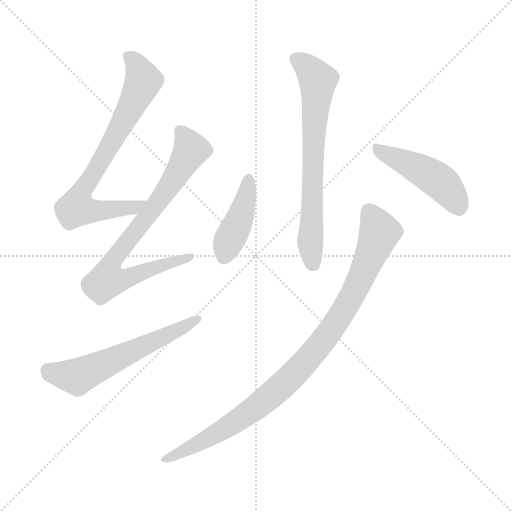
t = 0.00 s
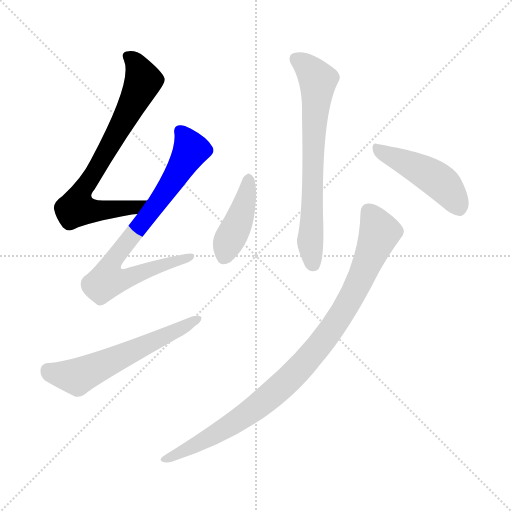
t = 1.10 s
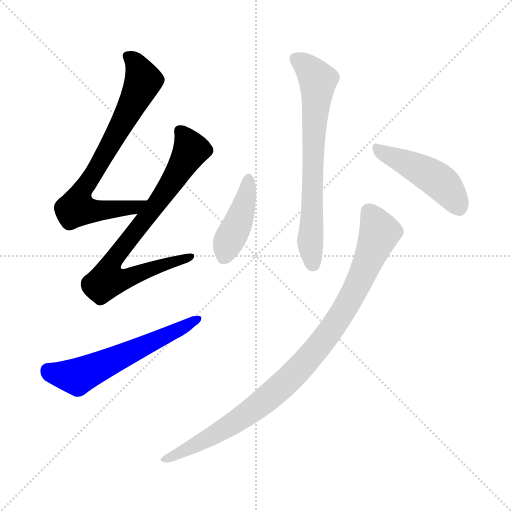
t = 2.20 s
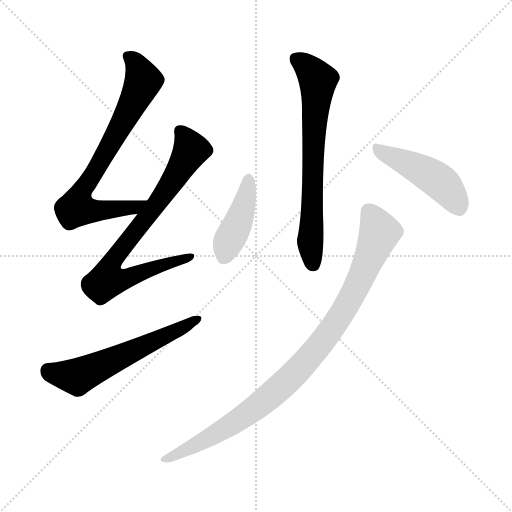
t = 3.31 s
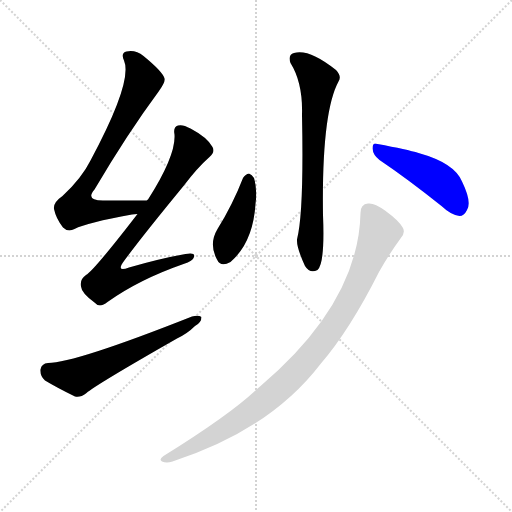
t = 4.41 s
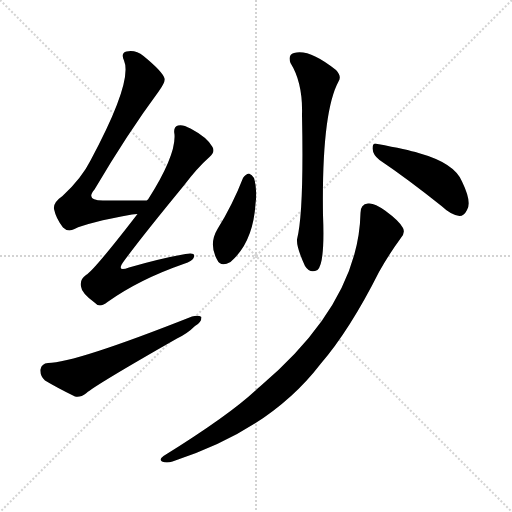
t = 5.51 s

The animated SVG that drew these frames (rendered in a browser with its animation timeline set to each time). Animation: 7 CSS @keyframes rules; one cycle of 5.51 s.

<svg version="1.1" viewBox="0 0 1024 1024" xmlns="http://www.w3.org/2000/svg">
  <g stroke="lightgray" stroke-dasharray="1,1" stroke-width="1" transform="scale(4, 4)">
    <line x1="0" y1="0" x2="256" y2="256"></line>
    <line x1="256" y1="0" x2="0" y2="256"></line>
    <line x1="128" y1="0" x2="128" y2="256"></line>
    <line x1="0" y1="128" x2="256" y2="128"></line>
  </g>
<g transform="scale(1, -1) translate(0, -900)">
   <style type="text/css">
    @keyframes keyframes0 {
      from {
       stroke: blue;
       stroke-dashoffset: 741;
       stroke-width: 128;
       }
       71% {
       animation-timing-function: step-end;
       stroke: blue;
       stroke-dashoffset: 0;
       stroke-width: 128;
       }
       to {
       stroke: black;
       stroke-width: 1024;
       }
       }
       #make-me-a-hanzi-animation-0 {
         animation: keyframes0 0.853027s both;
         animation-delay: 0.000000s;
         animation-timing-function: linear;
       }
    @keyframes keyframes1 {
      from {
       stroke: blue;
       stroke-dashoffset: 784;
       stroke-width: 128;
       }
       72% {
       animation-timing-function: step-end;
       stroke: blue;
       stroke-dashoffset: 0;
       stroke-width: 128;
       }
       to {
       stroke: black;
       stroke-width: 1024;
       }
       }
       #make-me-a-hanzi-animation-1 {
         animation: keyframes1 0.888021s both;
         animation-delay: 0.853027s;
         animation-timing-function: linear;
       }
    @keyframes keyframes2 {
      from {
       stroke: blue;
       stroke-dashoffset: 586;
       stroke-width: 128;
       }
       66% {
       animation-timing-function: step-end;
       stroke: blue;
       stroke-dashoffset: 0;
       stroke-width: 128;
       }
       to {
       stroke: black;
       stroke-width: 1024;
       }
       }
       #make-me-a-hanzi-animation-2 {
         animation: keyframes2 0.726888s both;
         animation-delay: 1.741048s;
         animation-timing-function: linear;
       }
    @keyframes keyframes3 {
      from {
       stroke: blue;
       stroke-dashoffset: 687;
       stroke-width: 128;
       }
       69% {
       animation-timing-function: step-end;
       stroke: blue;
       stroke-dashoffset: 0;
       stroke-width: 128;
       }
       to {
       stroke: black;
       stroke-width: 1024;
       }
       }
       #make-me-a-hanzi-animation-3 {
         animation: keyframes3 0.809082s both;
         animation-delay: 2.467936s;
         animation-timing-function: linear;
       }
    @keyframes keyframes4 {
      from {
       stroke: blue;
       stroke-dashoffset: 418;
       stroke-width: 128;
       }
       58% {
       animation-timing-function: step-end;
       stroke: blue;
       stroke-dashoffset: 0;
       stroke-width: 128;
       }
       to {
       stroke: black;
       stroke-width: 1024;
       }
       }
       #make-me-a-hanzi-animation-4 {
         animation: keyframes4 0.590169s both;
         animation-delay: 3.277018s;
         animation-timing-function: linear;
       }
    @keyframes keyframes5 {
      from {
       stroke: blue;
       stroke-dashoffset: 458;
       stroke-width: 128;
       }
       60% {
       animation-timing-function: step-end;
       stroke: blue;
       stroke-dashoffset: 0;
       stroke-width: 128;
       }
       to {
       stroke: black;
       stroke-width: 1024;
       }
       }
       #make-me-a-hanzi-animation-5 {
         animation: keyframes5 0.622721s both;
         animation-delay: 3.867188s;
         animation-timing-function: linear;
       }
    @keyframes keyframes6 {
      from {
       stroke: blue;
       stroke-dashoffset: 947;
       stroke-width: 128;
       }
       76% {
       animation-timing-function: step-end;
       stroke: blue;
       stroke-dashoffset: 0;
       stroke-width: 128;
       }
       to {
       stroke: black;
       stroke-width: 1024;
       }
       }
       #make-me-a-hanzi-animation-6 {
         animation: keyframes6 1.020671s both;
         animation-delay: 4.489909s;
         animation-timing-function: linear;
       }
</style>
<path d="M 294.0 499.0 Q 246.0 499.0 206.0 499.0 Q 170.0 499.0 189.0 521.0 Q 255.0 633.0 318.0 718.0 Q 331.0 736.0 329.0 743.0 Q 326.0 756.0 287.0 788.0 Q 271.0 801.0 253.0 797.0 Q 241.0 794.0 248.0 779.0 Q 266.0 737.0 181.0 579.0 Q 163.0 543.0 125.0 508.0 Q 106.0 495.0 108.0 482.0 Q 112.0 463.0 126.0 445.0 Q 136.0 435.0 149.0 442.0 Q 174.0 455.0 264.0 471.0 Q 268.0 472.0 275.0 472.0 C 305.0 475.0 324.0 499.0 294.0 499.0 Z" fill="lightgray"></path> 
<path d="M 275.0 472.0 Q 187.0 358.0 172.0 350.0 Q 159.0 341.0 162.0 327.0 Q 163.0 314.0 189.0 295.0 Q 199.0 283.0 215.0 296.0 Q 278.0 341.0 367.0 372.0 Q 386.0 378.0 388.0 386.0 Q 391.0 396.0 371.0 392.0 Q 320.0 383.0 258.0 365.0 Q 231.0 355.0 248.0 378.0 Q 284.0 427.0 367.0 528.0 Q 395.0 565.0 419.0 586.0 Q 431.0 596.0 425.0 606.0 Q 415.0 625.0 381.0 643.0 Q 365.0 652.0 356.0 649.0 Q 346.0 646.0 349.0 631.0 Q 352.0 589.0 296.0 501.0 Q 295.0 501.0 294.0 499.0 L 275.0 472.0 Z" fill="lightgray"></path> 
<path d="M 96.0 174.0 Q 83.0 173.0 81.0 161.0 Q 80.0 148.0 90.0 139.0 Q 115.0 124.0 150.0 107.0 Q 160.0 104.0 173.0 114.0 Q 191.0 130.0 354.0 223.0 Q 375.0 233.0 390.0 248.0 Q 403.0 255.0 403.0 266.0 Q 397.0 270.0 384.0 267.0 Q 149.0 174.0 96.0 174.0 Z" fill="lightgray"></path> 
<path d="M 581.0 774.0 Q 606.0 734.0 604.0 670.0 Q 608.0 475.0 594.0 421.0 Q 593.0 405.0 610.0 368.0 Q 620.0 352.0 635.0 360.0 Q 650.0 373.0 646.0 470.0 Q 643.0 674.0 677.0 737.0 Q 684.0 747.0 672.0 760.0 Q 618.0 803.0 588.0 794.0 Q 575.0 790.0 581.0 774.0 Z" fill="lightgray"></path> 
<path d="M 486.0 544.0 Q 465.0 490.0 435.0 442.0 Q 417.0 412.0 434.0 381.0 Q 441.0 365.0 461.0 376.0 Q 506.0 415.0 511.0 492.0 Q 515.0 522.0 508.0 544.0 Q 504.0 551.0 498.0 553.0 Q 491.0 552.0 486.0 544.0 Z" fill="lightgray"></path> 
<path d="M 759.0 580.0 Q 814.0 543.0 883.0 488.0 Q 902.0 470.0 919.0 468.0 Q 928.0 468.0 934.0 480.0 Q 944.0 496.0 924.0 537.0 Q 909.0 574.0 837.0 594.0 Q 815.0 601.0 755.0 612.0 Q 745.0 616.0 745.0 603.0 Q 746.0 590.0 759.0 580.0 Z" fill="lightgray"></path> 
<path d="M 721.0 474.0 Q 717.0 294.0 520.0 127.0 Q 516.0 124.0 513.0 121.0 Q 459.0 70.0 327.0 -12.0 Q 317.0 -19.0 324.0 -23.0 Q 333.0 -27.0 345.0 -23.0 Q 540.0 40.0 641.0 172.0 Q 699.0 239.0 758.0 356.0 Q 777.0 390.0 801.0 423.0 Q 811.0 433.0 806.0 444.0 Q 800.0 457.0 770.0 479.0 Q 748.0 495.0 736.0 493.0 Q 721.0 492.0 721.0 474.0 Z" fill="lightgray"></path> 
      <clipPath id="make-me-a-hanzi-clip-0">
      <path d="M 294.0 499.0 Q 246.0 499.0 206.0 499.0 Q 170.0 499.0 189.0 521.0 Q 255.0 633.0 318.0 718.0 Q 331.0 736.0 329.0 743.0 Q 326.0 756.0 287.0 788.0 Q 271.0 801.0 253.0 797.0 Q 241.0 794.0 248.0 779.0 Q 266.0 737.0 181.0 579.0 Q 163.0 543.0 125.0 508.0 Q 106.0 495.0 108.0 482.0 Q 112.0 463.0 126.0 445.0 Q 136.0 435.0 149.0 442.0 Q 174.0 455.0 264.0 471.0 Q 268.0 472.0 275.0 472.0 C 305.0 475.0 324.0 499.0 294.0 499.0 Z" fill="lightgray"></path>
      </clipPath>
      <path clip-path="url(#make-me-a-hanzi-clip-0)" d="M 255.0 787.0 L 272.0 771.0 L 287.0 739.0 L 221.0 610.0 L 160.0 510.0 L 153.0 484.0 L 177.0 479.0 L 251.0 482.0 L 286.0 498.0 " fill="none" id="make-me-a-hanzi-animation-0" stroke-dasharray="613 1226" stroke-linecap="round"></path>

      <clipPath id="make-me-a-hanzi-clip-1">
      <path d="M 275.0 472.0 Q 187.0 358.0 172.0 350.0 Q 159.0 341.0 162.0 327.0 Q 163.0 314.0 189.0 295.0 Q 199.0 283.0 215.0 296.0 Q 278.0 341.0 367.0 372.0 Q 386.0 378.0 388.0 386.0 Q 391.0 396.0 371.0 392.0 Q 320.0 383.0 258.0 365.0 Q 231.0 355.0 248.0 378.0 Q 284.0 427.0 367.0 528.0 Q 395.0 565.0 419.0 586.0 Q 431.0 596.0 425.0 606.0 Q 415.0 625.0 381.0 643.0 Q 365.0 652.0 356.0 649.0 Q 346.0 646.0 349.0 631.0 Q 352.0 589.0 296.0 501.0 Q 295.0 501.0 294.0 499.0 L 275.0 472.0 Z" fill="lightgray"></path>
      </clipPath>
      <path clip-path="url(#make-me-a-hanzi-clip-1)" d="M 361.0 637.0 L 376.0 616.0 L 380.0 596.0 L 307.0 483.0 L 236.0 394.0 L 218.0 364.0 L 214.0 339.0 L 263.0 346.0 L 380.0 386.0 " fill="none" id="make-me-a-hanzi-animation-1" stroke-dasharray="656 1312" stroke-linecap="round"></path>

      <clipPath id="make-me-a-hanzi-clip-2">
      <path d="M 96.0 174.0 Q 83.0 173.0 81.0 161.0 Q 80.0 148.0 90.0 139.0 Q 115.0 124.0 150.0 107.0 Q 160.0 104.0 173.0 114.0 Q 191.0 130.0 354.0 223.0 Q 375.0 233.0 390.0 248.0 Q 403.0 255.0 403.0 266.0 Q 397.0 270.0 384.0 267.0 Q 149.0 174.0 96.0 174.0 Z" fill="lightgray"></path>
      </clipPath>
      <path clip-path="url(#make-me-a-hanzi-clip-2)" d="M 96.0 159.0 L 105.0 153.0 L 157.0 148.0 L 398.0 262.0 " fill="none" id="make-me-a-hanzi-animation-2" stroke-dasharray="458 916" stroke-linecap="round"></path>

      <clipPath id="make-me-a-hanzi-clip-3">
      <path d="M 581.0 774.0 Q 606.0 734.0 604.0 670.0 Q 608.0 475.0 594.0 421.0 Q 593.0 405.0 610.0 368.0 Q 620.0 352.0 635.0 360.0 Q 650.0 373.0 646.0 470.0 Q 643.0 674.0 677.0 737.0 Q 684.0 747.0 672.0 760.0 Q 618.0 803.0 588.0 794.0 Q 575.0 790.0 581.0 774.0 Z" fill="lightgray"></path>
      </clipPath>
      <path clip-path="url(#make-me-a-hanzi-clip-3)" d="M 591.0 782.0 L 619.0 761.0 L 635.0 736.0 L 620.0 418.0 L 626.0 370.0 " fill="none" id="make-me-a-hanzi-animation-3" stroke-dasharray="559 1118" stroke-linecap="round"></path>

      <clipPath id="make-me-a-hanzi-clip-4">
      <path d="M 486.0 544.0 Q 465.0 490.0 435.0 442.0 Q 417.0 412.0 434.0 381.0 Q 441.0 365.0 461.0 376.0 Q 506.0 415.0 511.0 492.0 Q 515.0 522.0 508.0 544.0 Q 504.0 551.0 498.0 553.0 Q 491.0 552.0 486.0 544.0 Z" fill="lightgray"></path>
      </clipPath>
      <path clip-path="url(#make-me-a-hanzi-clip-4)" d="M 497.0 542.0 L 487.0 485.0 L 449.0 388.0 " fill="none" id="make-me-a-hanzi-animation-4" stroke-dasharray="290 580" stroke-linecap="round"></path>

      <clipPath id="make-me-a-hanzi-clip-5">
      <path d="M 759.0 580.0 Q 814.0 543.0 883.0 488.0 Q 902.0 470.0 919.0 468.0 Q 928.0 468.0 934.0 480.0 Q 944.0 496.0 924.0 537.0 Q 909.0 574.0 837.0 594.0 Q 815.0 601.0 755.0 612.0 Q 745.0 616.0 745.0 603.0 Q 746.0 590.0 759.0 580.0 Z" fill="lightgray"></path>
      </clipPath>
      <path clip-path="url(#make-me-a-hanzi-clip-5)" d="M 757.0 600.0 L 875.0 540.0 L 900.0 515.0 L 917.0 485.0 " fill="none" id="make-me-a-hanzi-animation-5" stroke-dasharray="330 660" stroke-linecap="round"></path>

      <clipPath id="make-me-a-hanzi-clip-6">
      <path d="M 721.0 474.0 Q 717.0 294.0 520.0 127.0 Q 516.0 124.0 513.0 121.0 Q 459.0 70.0 327.0 -12.0 Q 317.0 -19.0 324.0 -23.0 Q 333.0 -27.0 345.0 -23.0 Q 540.0 40.0 641.0 172.0 Q 699.0 239.0 758.0 356.0 Q 777.0 390.0 801.0 423.0 Q 811.0 433.0 806.0 444.0 Q 800.0 457.0 770.0 479.0 Q 748.0 495.0 736.0 493.0 Q 721.0 492.0 721.0 474.0 Z" fill="lightgray"></path>
      </clipPath>
      <path clip-path="url(#make-me-a-hanzi-clip-6)" d="M 737.0 477.0 L 755.0 446.0 L 756.0 424.0 L 699.0 298.0 L 634.0 203.0 L 579.0 142.0 L 503.0 78.0 L 424.0 28.0 L 330.0 -19.0 " fill="none" id="make-me-a-hanzi-animation-6" stroke-dasharray="819 1638" stroke-linecap="round"></path>

</g>
</svg>
